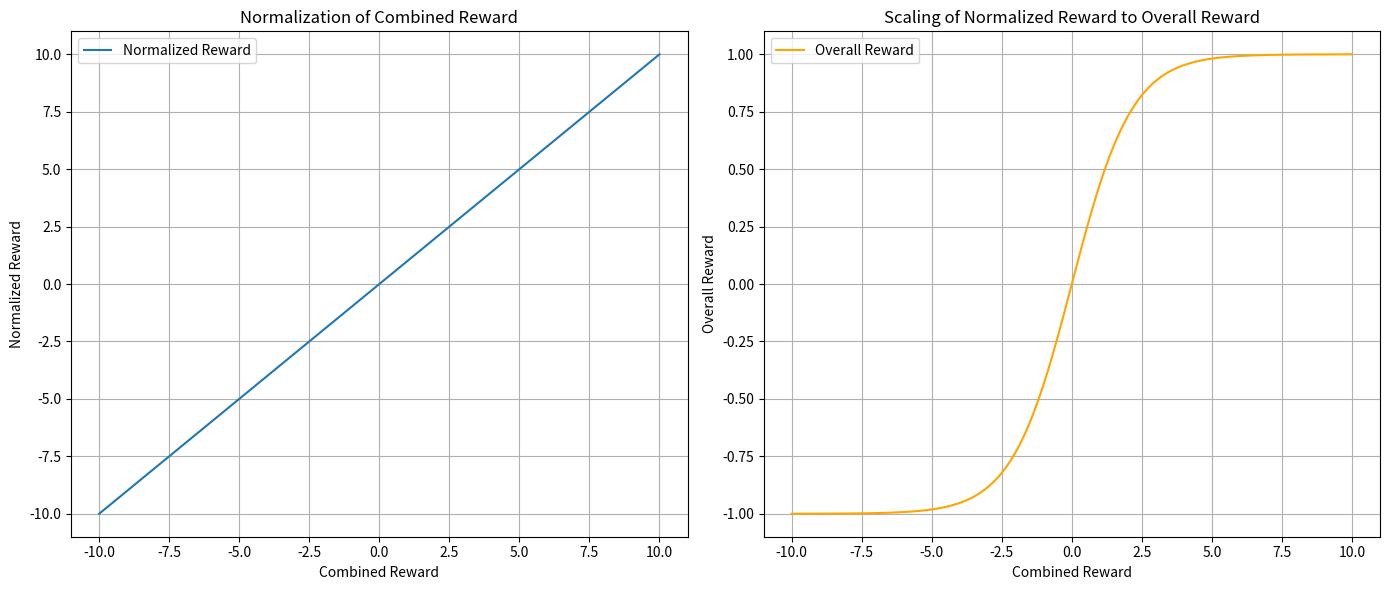

Generate this figure with matplotlib:
# import numpy as np
# import matplotlib.pyplot as plt
# import math


# # Define the altered functions
# def calculate_energy_reward(motor_speed, max_energy=1510):
#     if motor_speed < 200:  # If motor speed is below 200 return static reward
#         return 1.93
#     energyFactor = 1.5
#     energy_expenditure = motor_speed * energyFactor
#     normalized_energy = energy_expenditure / max_energy
#     inverted_energy = 1 - normalized_energy
#     reward = math.exp(inverted_energy * 3) - math.exp(normalized_energy * 3)
#     return reward / 10 + 1


# # Define the altered time reward function
# def calculate_time_reward(execution_time, max_time=3000, threshold_time=2200):
#     if execution_time > threshold_time:
#         normalized_time = (execution_time - threshold_time) / (
#             max_time - threshold_time
#         )
#         reward = -2.2 * (normalized_time**0.6)
#     else:
#         normalized_time = execution_time / threshold_time
#         inverted_time = 1 - normalized_time
#         reward = 2.2 * (inverted_time**0.6)
#     return reward


# # Generate data for plotting
# motor_speeds = np.linspace(0, 1510, 300)
# execution_times = np.linspace(0, 3000, 300)

# energy_rewards = [calculate_energy_reward(speed) for speed in motor_speeds]
# time_rewards = [calculate_time_reward(time) for time in execution_times]

# # Plot the altered functions
# plt.figure(figsize=(14, 6))

# plt.subplot(1, 2, 1)
# plt.plot(motor_speeds, energy_rewards, label="Energy Reward")
# plt.xlabel("Motor Speed")
# plt.ylabel("Reward")
# plt.title("Energy Reward vs. Motor Speed (Negative for High Speed)")
# plt.legend()
# plt.grid(True)  # Show grid

# plt.subplot(1, 2, 2)
# plt.plot(execution_times, time_rewards, label="Time Reward", color="orange")
# plt.xlabel("Execution Time")
# plt.ylabel("Reward")
# plt.title("Time Reward vs. Execution Time (Smooth Transition)")
# plt.legend()
# plt.grid(True)  # Show grid

# plt.tight_layout()
# plt.show()

import numpy as np
import matplotlib.pyplot as plt


# Define the scaling and normalization functions
def scale_reward(normalized_reward):
    overall_reward = 2 * (1 / (1 + np.exp(-0.93 * normalized_reward))) - 1
    return overall_reward


def normalize_reward(combined_reward, threshold):
    normalized_reward = (
        combined_reward - threshold
    )  # Subtract threshold to center around 0
    return normalized_reward


def calculate_overall_reward(combined_reward, threshold):
    normalized_reward = normalize_reward(combined_reward, threshold)
    overall_reward = scale_reward(normalized_reward)
    return overall_reward


# Generate data for plotting
combined_rewards = np.linspace(-10, 10, 300)
threshold = 0

normalized_rewards = [normalize_reward(cr, threshold) for cr in combined_rewards]
overall_rewards = [scale_reward(nr) for nr in normalized_rewards]

# Plot the functions
plt.figure(figsize=(14, 6))

plt.subplot(1, 2, 1)
plt.plot(combined_rewards, normalized_rewards, label="Normalized Reward")
plt.xlabel("Combined Reward")
plt.ylabel("Normalized Reward")
plt.title("Normalization of Combined Reward")
plt.legend()
plt.grid(True)

plt.subplot(1, 2, 2)
plt.plot(combined_rewards, overall_rewards, label="Overall Reward", color="orange")
plt.xlabel("Combined Reward")
plt.ylabel("Overall Reward")
plt.title("Scaling of Normalized Reward to Overall Reward")
plt.legend()
plt.grid(True)

plt.tight_layout()
plt.show()
